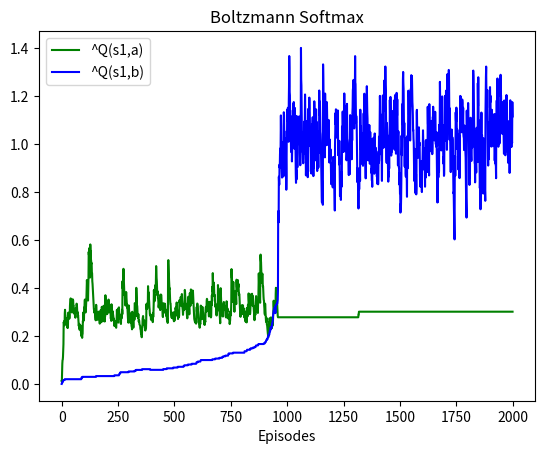
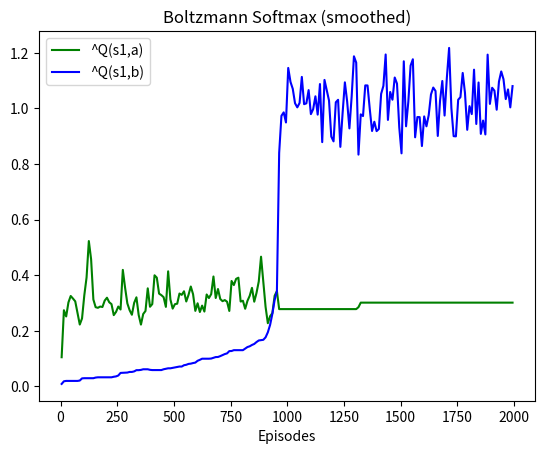
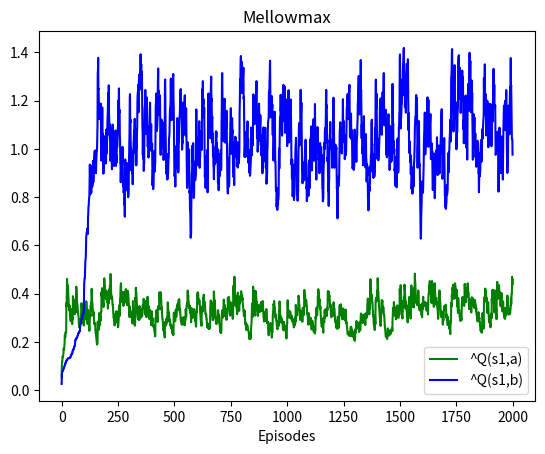
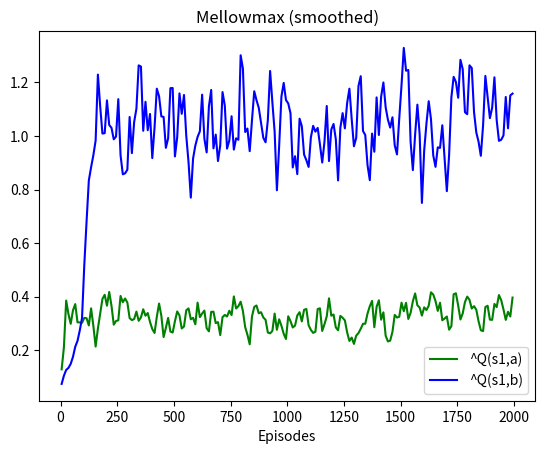

Recreate these plots in Python, in order.
import numpy as np
import matplotlib.pyplot as plt
import math
from scipy import optimize
from tqdm import tqdm


class sample_mdp:
    def __init__(self):
        self.state = 0

    def take_action(self, move):
        reward = 0
        terminal = False
        if self.state == 0:
            assert move in [0, 1]
            if move == 0:
                reward = 0.122
                self.state = np.random.choice([0, 1], p=[0.66, 0.34])
            elif move == 1:
                reward = 0.033
                self.state = np.random.choice([0, 1], p=[0.99, 0.01])

        if self.state == 1:
            terminal = True

        return self.state, reward, terminal


def select_action_Boltzmann_softmax(beta, Q_a, Q_b, c):
    p1 = math.exp(beta * Q_a - c) / (math.exp(beta * Q_a - c) + math.exp(beta * Q_b - c))
    p2 = math.exp(beta * Q_b - c) / (math.exp(beta * Q_a - c) + math.exp(beta * Q_b - c))
    return np.random.choice([0, 1], p=[p1, p2])


def mm_omega(omega, Q_a, Q_b, c):
    mm = (math.exp(omega * (Q_a - c)) + math.exp(omega * (Q_b - c))) / 2
    mm = c + math.log(mm) / omega
    return mm


def mm_function(beta, omega, Q_a, Q_b, c, mm):
    """Target function for solving beta for Maximum Entropy Mellomax Policy"""
    return math.exp(beta * (Q_a - mm)) * (Q_a - mm) + math.exp(beta * (Q_b - mm)) * (Q_b - mm)


def mm_calculate_beta(omega, Q_a, Q_b, c):
    mm = mm_omega(omega, Q_a, Q_b, c)
    sol = optimize.root_scalar(mm_function, args=(omega, Q_a, Q_b, c, mm), bracket=[-100, 100], method='brentq')
    return sol.root


def select_action_Mellowmax(omega, Q_a, Q_b, c):
    beta = mm_calculate_beta(omega, Q_a, Q_b, c)
    return select_action_Boltzmann_softmax(beta, Q_a, Q_b, c)


def segment_average(array: list, n_ele_per_seg: int = 10):
    n_smoothed_points = len(array) // 10 + (0 if len(array) % n_ele_per_seg == 0 else 1)
    segments = np.array_split(np.array(array), n_smoothed_points)
    new_array = []
    for seg in segments:
        new_array.append(np.mean(seg))
    return new_array


def train(method: str,
          Q_a=0,
          Q_b=0,
          episode=2000,
          alpha=0.1,
          gamma=0.98,
          beta=16.55,
          omega=16.55):
    assert method in ['Boltzmann Softmax', 'Mellowmax']

    x_episode = []
    y_qa = []
    y_qb = []

    for i_episode in tqdm(range(episode), desc='SARSA training'):
        env = sample_mdp()
        trajectory = [env.state]
        ter = False
        # print(i_episode)

        while not ter:
            # Original SARSA need to derive (r, s') and extract next a'
            # However, we don't need to compute it here since this toy problem has only one
            #     non-terminal state, i.e. s' must equal to s when it doesn't terminate.
            # If it's terminal, we don't need to compute Q(s',a') anymore and don't need a'.

            # action = np.random.choice([0,1],p=[0.5,0.5])
            if method == 'Boltzmann Softmax':
                action = select_action_Boltzmann_softmax(beta, Q_a, Q_b, max(Q_a, Q_b))
            elif method == 'Mellowmax':
                action = select_action_Mellowmax(omega, Q_a, Q_b, max(Q_a, Q_b))
            else:
                raise ValueError(f'Invalid method: "{method}".')

            state, reward, ter = env.take_action(action)

            if ter:
                if action == 0:
                    Q_a = Q_a + alpha * (reward - Q_a)
                elif action == 1:
                    Q_b = Q_b + alpha * (reward - Q_b)
            else:
                if action == 0:
                    Q_a = Q_a + alpha * (reward + gamma * Q_a - Q_a)
                elif action == 1:
                    Q_b = Q_b + alpha * (reward + gamma * Q_b - Q_b)

            trajectory.append(state)

        # print(Q_a,Q_b)
        x_episode.append(i_episode)
        y_qa.append(Q_a)
        y_qb.append(Q_b)

    plt.title(f'{method}')
    plt.xlabel('Episodes')
    plt.plot(x_episode, y_qa, label='^Q(s1,a)', color='green')
    plt.plot(x_episode, y_qb, label='^Q(s1,b)', color='blue')
    plt.legend()
    plt.show()

    # Smoothed by averaging over 10 consecutive points
    plt.title(f'{method} (smoothed)')
    plt.xlabel('Episodes')
    x_episode_smoothed = segment_average(x_episode, n_ele_per_seg=10)
    y_qa_smoothed = segment_average(y_qa, n_ele_per_seg=10)
    y_qb_smoothed = segment_average(y_qb, n_ele_per_seg=10)
    plt.plot(x_episode_smoothed, y_qa_smoothed, label='^Q(s1,a)', color='green')
    plt.plot(x_episode_smoothed, y_qb_smoothed, label='^Q(s1,b)', color='blue')
    plt.legend()
    plt.show()


if __name__ == '__main__':
    # Method: ['Boltzmann Softmax', 'Mellowmax']
    train(method='Boltzmann Softmax')
    train(method='Mellowmax')
